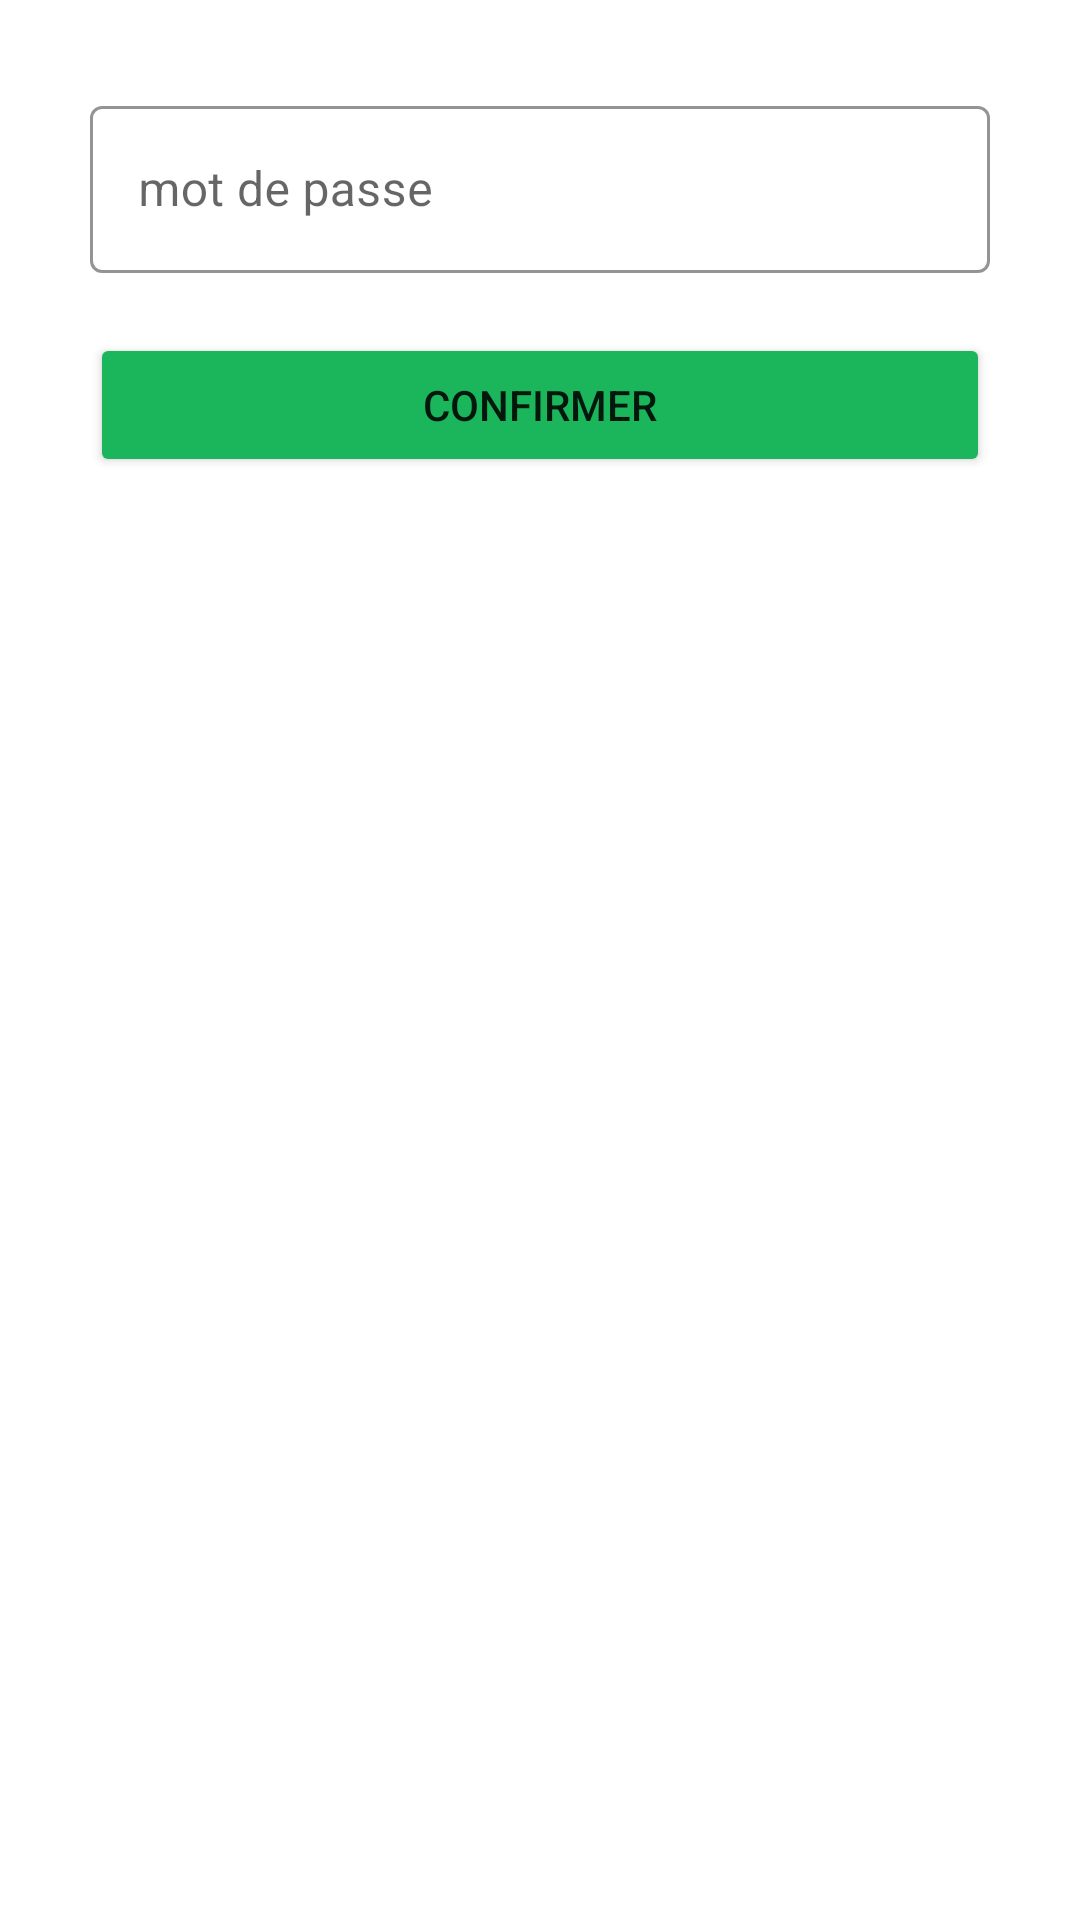

Here is an Android app screen rendered from its layout file. Give the layout XML and the strings, colors and styles it references.
<!-- AndroidManifest.xml: application theme Theme.SMSapp -->
<!-- res/layout/confirmation.xml -->
<?xml version="1.0" encoding="utf-8"?>

<LinearLayout xmlns:android="http://schemas.android.com/apk/res/android"
    xmlns:app="http://schemas.android.com/apk/res-auto"
    android:layout_width="match_parent"
    android:layout_height="wrap_content"
    android:layout_gravity="center"
    android:orientation="vertical"
    android:paddingHorizontal="30dp"
    android:paddingTop="30dp"
    android:paddingBottom="80dp"
    app:cornerRadius="50dp" >

    <com.google.android.material.textfield.TextInputLayout
        android:id="@+id/mot_de_passe"
        android:layout_width="match_parent"
        android:layout_height="wrap_content"
        android:hint="mot de passe"
        app:boxStrokeColor="#1BB55C"
        app:hintTextColor="#1BB55C"
        style="@style/Widget.MaterialComponents.TextInputLayout.OutlinedBox">

        <com.google.android.material.textfield.TextInputEditText
            android:layout_width="match_parent"
            android:layout_height="wrap_content"
            android:inputType="textPassword"
            app:hintTextColor="#1BB55C"
            />

    </com.google.android.material.textfield.TextInputLayout>

    <Button
        android:id="@+id/confirm_button"
        android:layout_width="match_parent"
        android:layout_height="wrap_content"
        android:layout_marginTop="20dp"
        android:paddingVertical="10dp"
        android:backgroundTint="#1BB55C"
        android:text="Confirmer"
        app:cornerRadius="50dp" />

</LinearLayout>
<!-- resources referenced by this layout -->
<resources>
  <style name="Theme.SMSapp" parent="Theme.MaterialComponents.DayNight.NoActionBar">
          
          <item name="colorPrimary">@color/button_green</item>
          <item name="colorPrimaryVariant">@color/title_bar_green</item>
          <item name="colorOnPrimary">@color/white</item>
          
          <item name="colorSecondary">@color/teal_200</item>
          <item name="colorSecondaryVariant">@color/teal_700</item>
          <item name="colorOnSecondary">@color/black</item>
          
          <item name="android:statusBarColor" tools:targetApi="l">?attr/colorPrimaryVariant</item>
          
          <item name="textInputStyle">@style/Widget.bottomSheetLearning.TextInputLayout.OutlinedBox</item>
      </style>
  <color name="button_green">#1BB55C</color>
  <color name="title_bar_green">#137A3E</color>
  <color name="white">#FFFFFFFF</color>
  <color name="teal_200">#FF03DAC5</color>
  <color name="teal_700">#FF018786</color>
  <color name="black">#FF000000</color>
  <style name="Widget.bottomSheetLearning.TextInputLayout.OutlinedBox" parent="Widget.MaterialComponents.TextInputLayout.OutlinedBox">
          <item name="boxStrokeColor">@color/button_green</item>
      </style>
</resources>
